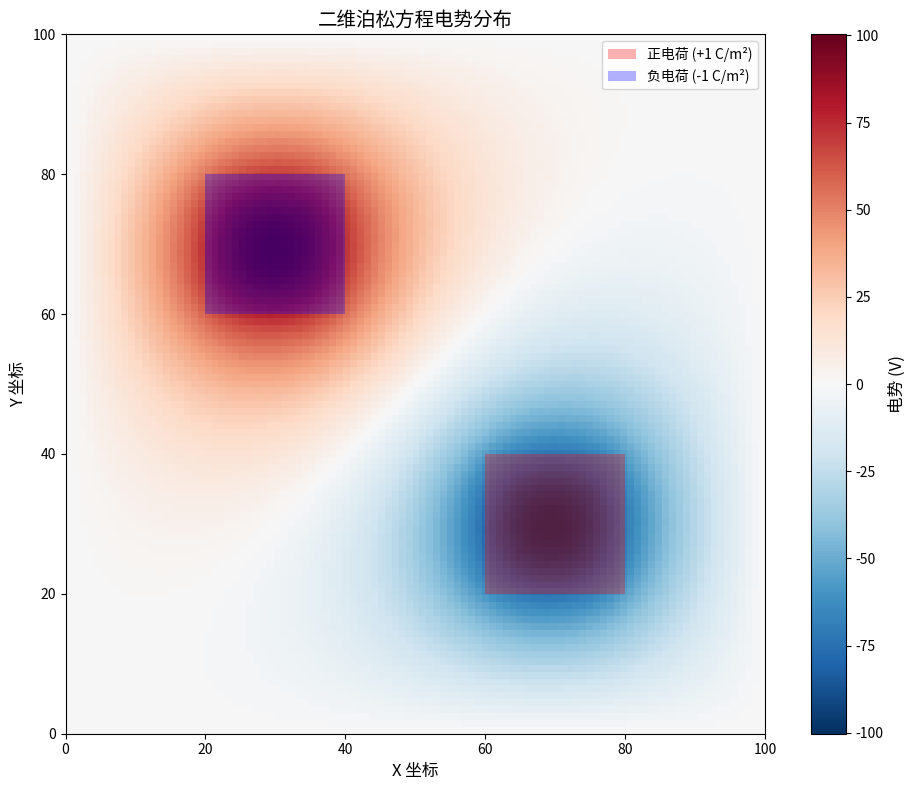

The matplotlib source for this figure:
#!/usr/bin/env python3
"""
学生模板：求解正负电荷构成的泊松方程
文件：poisson_equation_student.py
重要：函数名称必须与参考答案一致！
"""

#!/usr/bin/env python3
"""
求解正负电荷构成的泊松方程
文件：poisson_equation_solution.py
"""

import numpy as np
import matplotlib.pyplot as plt
from typing import Tuple

def solve_poisson_equation(M: int = 100, target: float = 1e-6, max_iterations: int = 10000) -> Tuple[np.ndarray, int, bool]:
    """
    使用松弛迭代法求解二维泊松方程
    
    参数:
        M (int): 每边的网格点数，默认100
        target (float): 收敛精度，默认1e-6
        max_iterations (int): 最大迭代次数，默认10000
    
    返回:
        tuple: (phi, iterations, converged)
            phi (np.ndarray): 电势分布数组，形状为(M+1, M+1)
            iterations (int): 实际迭代次数
            converged (bool): 是否收敛
    """
    # 设置网格间距
    h = 1.0
    
    # 初始化电势数组和电荷密度数组
    phi = np.zeros((M+1, M+1), dtype=float)
    rho = np.zeros((M+1, M+1), dtype=float)
    
    # 设置电荷分布
    rho[60:80, 20:40] = 1.0    # 正电荷
    rho[20:40, 60:80] = -1.0   # 负电荷
    
    # 初始化迭代变量
    delta = 1.0
    iterations = 0
    converged = False
    
    # 创建前一步的电势数组副本
    phi_prev = np.copy(phi)
    
    # 主迭代循环
    while delta > target and iterations < max_iterations:
        # 保存当前状态用于计算变化量
        phi_prev = np.copy(phi)
        
        # 使用有限差分公式更新内部网格点
        phi[1:-1, 1:-1] = 0.25 * (
            phi[0:-2, 1:-1] +   # 上
            phi[2:, 1:-1] +     # 下
            phi[1:-1, 0:-2] +   # 左
            phi[1:-1, 2:] +     # 右
            h * h * rho[1:-1, 1:-1]  # 电荷项
        )
        
        # 计算最大变化量
        delta = np.max(np.abs(phi - phi_prev))
        
        # 增加迭代计数
        iterations += 1
    
    # 检查是否收敛
    converged = (delta <= target)
    
    return phi, iterations, converged

def visualize_solution(phi: np.ndarray, M: int = 100) -> None:
    """
    可视化电势分布
    
    参数:
        phi (np.ndarray): 电势分布数组
        M (int): 网格大小
    """
    plt.figure(figsize=(10, 8))
    
    # 绘制电势分布
    im = plt.imshow(phi, extent=[0, M, 0, M], origin='lower', cmap='RdBu_r')
    
    # 添加颜色条
    cbar = plt.colorbar(im)
    cbar.set_label('电势 (V)', fontsize=12)
    
    # 标注电荷位置
    plt.fill([60, 80, 80, 60], [20, 20, 40, 40], 'r', alpha=0.3, label='正电荷 (+1 C/m²)')
    plt.fill([20, 40, 40, 20], [60, 60, 80, 80], 'b', alpha=0.3, label='负电荷 (-1 C/m²)')
    
    # 添加标题和标签
    plt.title('二维泊松方程电势分布', fontsize=14)
    plt.xlabel('X 坐标', fontsize=12)
    plt.ylabel('Y 坐标', fontsize=12)
    plt.legend(loc='upper right')
    
    plt.tight_layout()
    plt.savefig('poisson_solution.png', dpi=300)
    plt.show()

def analyze_solution(phi: np.ndarray, iterations: int, converged: bool) -> None:
    """
    分析解的统计信息
    
    参数:
        phi (np.ndarray): 电势分布数组
        iterations (int): 迭代次数
        converged (bool): 收敛状态
    """
    print("\n===== 结果分析 =====")
    print(f"迭代次数: {iterations}")
    print(f"是否收敛: {'是' if converged else '否'}")
    print(f"最大电势: {np.max(phi):.6f} V")
    print(f"最小电势: {np.min(phi):.6f} V")
    print(f"电势范围: {np.max(phi) - np.min(phi):.6f} V")
    
    # 找到极值位置
    max_idx = np.unravel_index(np.argmax(phi), phi.shape)
    min_idx = np.unravel_index(np.argmin(phi), phi.shape)
    
    print(f"最大电势位置: ({max_idx[1]}, {max_idx[0]})")
    print(f"最小电势位置: ({min_idx[1]}, {min_idx[0]})")

if __name__ == "__main__":
    print("开始求解二维泊松方程...")
    
    # 设置参数
    M = 100
    target = 1e-6
    max_iter = 10000
    
    # 调用求解函数
    phi, iterations, converged = solve_poisson_equation(M, target, max_iter)
    
    # 分析结果
    analyze_solution(phi, iterations, converged)
    
    # 可视化结果
    visualize_solution(phi, M)
    
    print("计算完成！结果已保存为 'poisson_solution.png'")
